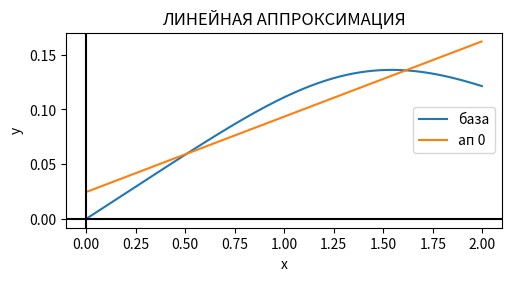
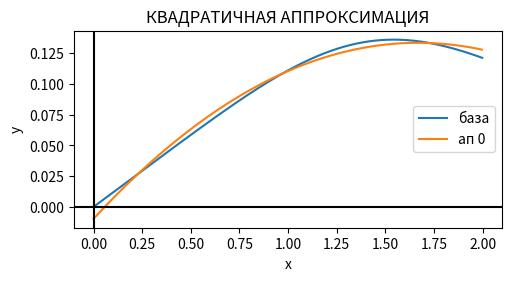
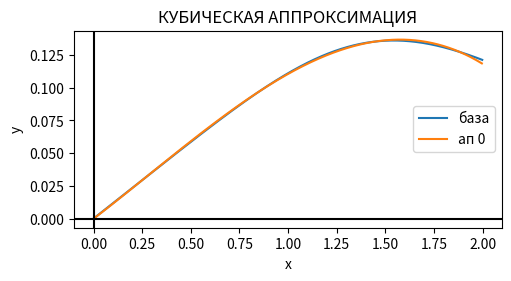
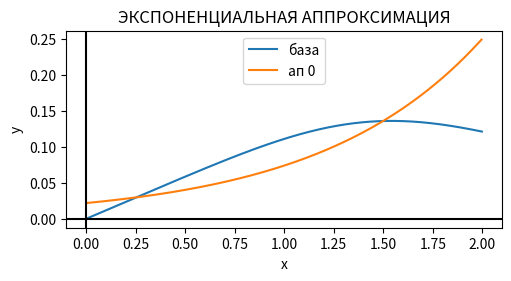
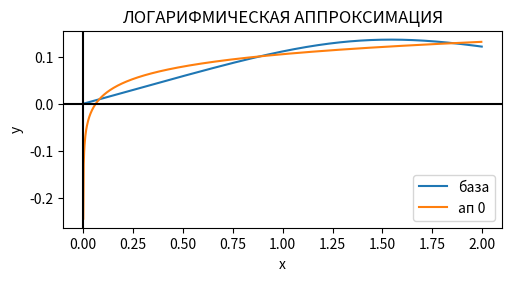
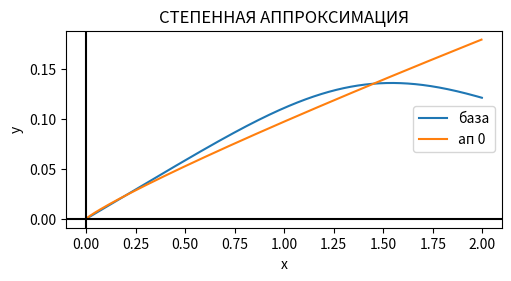

These figures' Python source, in order:
import sympy
from sympy import *
from math import log, e
import matplotlib.pyplot as plt


def draw_graph(x, y, funcs, name="График"):
    cp = 1000
    fc = []
    delta = (x[-1] - x[0])/cp
    for f in range(len(funcs)):
        fc.append([[], []])
        for i in range(cp):
            fc[-1][0].append(x[0] + delta * i)
            fc[-1][1].append(funcs[f](fc[-1][0][-1]))
    plt.figure(figsize=(5, 2.7), layout='constrained')
    plt.plot(x, y, label="база")
    for f in range(len(funcs)):
        plt.plot(fc[f][0], fc[f][1], label=f"ап {f}")
    plt.xlabel('x')
    plt.ylabel('y')
    plt.title(name)
    ax = plt.gca()
    ax.axhline(y=0, color='k')
    ax.axvline(x=0, color='k')
    plt.legend()
    plt.show()


def calc_s_delta(x, y, func, logs=True):
    n = len(x)
    acc = 4
    s = 0
    sr_zn = 0
    for i in range(n):
        res = round(func(x[i]), acc)
        eps = round(res - y[i], acc)
        s += eps ** 2
        sr_zn += func(x[i])
        if logs:
            print(f"{x[i], y[i]}, {res}, {eps}")

    sr_zn /= n
    if logs:
        print("-"*100)
    delta = (s / n) ** 0.5
    R = 1 - s/sum([(ye - sr_zn)**2 for ye in y])
    return [s, delta, R, func]


def make_table(func, a, b, count):
    x, y = [], []
    h = (b-a)/count
    for i in range(count):
        x.append(a + i*h)
        y.append(func(x[-1]))
    return x, y


def linear_approximation(x, y, logs=True):
    print("ЛИНЕЙНАЯ АППРОКСИМАЦИЯ")
    n = len(x)
    sx = sum(x)
    sxx = sum([el**2 for el in x])
    sy = sum(y)
    sxy = sum([x[i] * y[i] for i in range(n)])
    a = (sxy - sx * sy / n) / (sxx - sx * sx / n)
    b = sy / n - sx / n * a

    if logs:
        print(f"a = {a}")
        print(f"b = {sy / n - sx / n * a}")
        print(f"y = {a} * x + {b}")
        print()

    res = calc_s_delta(x, y, lambda x: a * x + b, logs)
    # x_s = sum(x) / n
    # y_s = sum(y) / n
    # r = sum([(x[i] - x_s) * (y[i] - y_s) for i in range(n)])
    # r = r / (sum([(x[i] - x_s) ** 2 for i in range(n)]) * sum([(y[i] - y_s) ** 2 for i in range(n)])) ** 0.5
    # res.append(r)

    pirson = (n * sum([x[i]*y[i] for i in range(n)]) - sum(x)*sum(y)) / \
             ((n*sum([xe**2 for xe in x]) - sum(x)**2) * (n*sum([ye**2 for ye in y]) - sum(y)**2))**0.5
    res.append(pirson)
    return res


def quadratic_approximation(x, y, logs=True):
    print("КВАДРАТИЧНАЯ АППРОКСИМАЦИЯ")
    n = len(x)
    kx = [round(sum([el**(deg+1) for el in x]), 3) for deg in range(4)]
    kxy = [round(sum([x[i]**deg * y[i] for i in range(n)]), 3) for deg in range(3)]
    kx.insert(0, n)
    a = f"{kx[0]}*a + {kx[1]}*a1 + {kx[2]}*a2 - {kxy[0]}"
    a1 = f"{kx[1]}*a + {kx[2]}*a1 + {kx[3]}*a2 - {kxy[1]}"
    a2 = f"{kx[2]}*a + {kx[3]}*a1 + {kx[4]}*a2 - {kxy[2]}"

    if logs:
        print(a, a1, a2, sep="\n")
        print("\nРешим систему\n")

    k_a2 = str(solveset(sympify(a2), "a2"))[1:-1]
    k_a1 = str(solveset(sympify(a1).subs("a2", k_a2), "a1"))[1:-1]

    if logs:
        print(f"a2 = {k_a2}")
        print(f"a1 = {k_a1}")
        print()
    a_resh = float(sympy.Float(str(solveset(sympify(a).subs("a2", k_a2).subs("a1", k_a1), "a"))[1:-1]))
    a1_resh = float(sympy.Float(simplify(k_a1).subs("a", a_resh)))
    a2_resh = float(sympy.Float(simplify(k_a2).subs("a", a_resh).subs("a1", a1_resh)))

    if logs:
        print(f"a = {a_resh}")
        print(f"a1 = {a1_resh}")
        print(f"a2 = {a2_resh}")
        print(f"y = {a2_resh} * x**2 + {a1_resh} * x + {a_resh}")
        print()
    return calc_s_delta(x, y, lambda x: a2_resh * x**2 + a1_resh * x + a_resh, logs)


def cubic_approximation(x, y, logs=True):
    print("КУБИЧЕСКАЯ АППРОКСИМАЦИЯ")
    n = len(x)
    kx = [round(sum([el ** (deg + 1) for el in x]), 3) for deg in range(6)]
    kxy = [round(sum([x[i] ** deg * y[i] for i in range(n)]), 3) for deg in range(4)]
    kx.insert(0, n)
    a = f"{kx[0]}*a + {kx[1]}*a1 + {kx[2]}*a2 + {kx[3]}*a3 - {kxy[0]}"
    a1 = f"{kx[1]}*a + {kx[2]}*a1 + {kx[3]}*a2 + {kx[4]}*a3 - {kxy[1]}"
    a2 = f"{kx[2]}*a + {kx[3]}*a1 + {kx[4]}*a2 + {kx[5]}*a3 - {kxy[2]}"
    a3 = f"{kx[3]}*a + {kx[4]}*a1 + {kx[5]}*a2 + {kx[6]}*a3 - {kxy[3]}"

    if logs:
        print(a, a1, a2, a3, sep="\n")
        print("\nРешим систему\n")

    k_a3 = str(solveset(sympify(a3), "a3"))[1:-1]
    k_a2 = str(solveset(sympify(a2).subs("a3", k_a3), "a2"))[1:-1]
    k_a1 = str(solveset(sympify(a1).subs("a3", k_a3).subs("a2", k_a2), "a1"))[1:-1]

    if logs:
        print(f"a3 = {k_a3}")
        print(f"a2 = {k_a2}")
        print(f"a1 = {k_a1}")
        print()

    a_resh = float(sympy.Float(str(solveset(sympify(a).subs("a3", k_a3).subs("a2", k_a2).subs("a1", k_a1), "a"))[1:-1]))
    a1_resh = float(sympy.Float(simplify(k_a1).subs("a", a_resh)))
    a2_resh = float(sympy.Float(simplify(k_a2).subs("a", a_resh).subs("a1", a1_resh)))
    a3_resh = float(sympy.Float(simplify(k_a3).subs("a", a_resh).subs("a1", a1_resh).subs("a2", a2_resh)))

    if logs:
        print(f"a = {a_resh}")
        print(f"a1 = {a1_resh}")
        print(f"a2 = {a2_resh}")
        print(f"a3 = {a3_resh}")
        print(f"y = {a3_resh} * x**3 + {a2_resh} * x**2 + {a1_resh} * x + {a_resh}")
        print()

    return calc_s_delta(x, y, lambda x: a_resh + a1_resh * x + a2_resh * x ** 2 + a3_resh * x ** 3, logs)


def exponential_approximation(x, y, logs=True):
    print("ЭКСПОНЕНЦИАЛЬНАЯ АППРОКСИМАЦИЯ")
    if min(y) <= 0:
        raise Exception("Экспоненциальная аппроксимация работает только на положительной части оси Y")
    ln = lambda x: log(x, e)
    lny = [ln(ye) for ye in y]
    n = len(x)
    b = (n * sum([x[i] * lny[i] for i in range(n)]) - sum(x) * sum(lny)) / (n * sum([xe**2 for xe in x]) - sum(x)**2)
    a = (sum(lny) / n) - (sum(x) * b / n)

    if logs:
        print(f"a = {a}\t b = {b}")
        print(f"y = y**({a} + {b} * x)")

    return calc_s_delta(x, y, lambda x: e**(a + b * x), logs)


def logarithmic_approximation(x, y, logs=True):
    print("ЛОГАРИФМИЧЕСКАЯ АППРОКСИМАЦИЯ")
    if min(x) <= 0:
        raise Exception("Логарифмическая аппроксимация работает только на положительной части оси X")
    ln = lambda x: log(x, e)
    lnx = [ln(xe) for xe in x]
    n = len(x)
    b = (n * sum([y[i] * lnx[i] for i in range(n)]) - sum(lnx) * sum(y)) / (n * sum([lnxe**2 for lnxe in lnx]) - sum(lnx)**2)
    a = sum(y) / n - sum(lnx) * b / n
    if logs:
        print(f"a = {a}\t b = {b}")
        print(f"y = {a} + {b} * ln(x)")

    return calc_s_delta(x, y, lambda x: a + b * ln(x), logs)


def degree_approximation(x, y, logs=True):
    print("СТЕПЕННАЯ АППРОКСИМАЦИЯ")
    if min(x) <= 0:
        raise Exception("Степенная аппроксимация работает только на положительной части оси X")
    ln = lambda x: log(x, e)
    lnx = [ln(xe) for xe in x]
    lny = [ln(ye) for ye in y]
    n = len(x)
    b = (n * sum([lnx[i]*lny[i] for i in range(n)]) - sum(lnx) * sum(lny)) / (n * sum(lnxe**2 for lnxe in lnx) - sum(lnx)**2)
    a = e**(sum(lny)/n - sum(lnx) * b / n)

    if logs:
        print(f"a = {a}\t b = {b}")
        print(f"y = {a} * x**{b}")

    return calc_s_delta(x, y, lambda x: a * x**b, logs)


user_func = "2 * x / (x**4 + 17)"
# user_func = "13*x**2 - 2*x + 1"
# user_func = "ln(x)"
# user_func = "e**(3*x - 1)"
a, b, count_points = 0.0001, 2, 1000
x, y = make_table(lambda x: eval(user_func), a, b, count_points)

# x = [57, 58, 59, 62, 64, 64, 65, 68, 69, 69, 71, 81, 83, 91]
# y = [158, 163, 164, 165, 168, 171, 172, 175, 175, 176, 178, 182, 183, 183]

res_R = []
funcs = []
approx = [linear_approximation, quadratic_approximation, cubic_approximation, exponential_approximation,
          logarithmic_approximation, degree_approximation]

logs = False
apri = {
    "ЛИНЕЙНАЯ АППРОКСИМАЦИЯ": True,
    "КВАДРАТИЧНАЯ АППРОКСИМАЦИЯ": True,
    "КУБИЧЕСКАЯ АППРОКСИМАЦИЯ": True,
    "ЭКСПОНЕНЦИАЛЬНАЯ АППРОКСИМАЦИЯ": True,
    "ЛОГАРИФМИЧЕСКАЯ АППРОКСИМАЦИЯ": True,
    "СТЕПЕННАЯ АППРОКСИМАЦИЯ": True
}
names = list(apri.keys())
uch_names = []
for i, app in enumerate(approx):
    if not apri[names[i]]:
        continue
    try:
        res = app(x, y, logs)
        res_R.append(res[2])
        funcs.append(res[3])
        draw_graph(x, y, [res[3]], names[i])
        s, sko, r = res[0], res[1], res[2]
        uch_names.append(names[i])
        print(f"S = {s}\nСреднеквадратичное отклонение = {sko}\nR**2 = {r}")
        if i == 0:
            print(f"Коэффициент Пирсона = {res[-1]}")
    except Exception as exc:
        print(str(exc))
    print("-"*100)

print(uch_names)
# draw_graph(x, y, funcs, "Всё и сразу")
print(f"Лучше всего с аппроксимацией справилась: {uch_names[res_R.index(max(res_R))]}")
